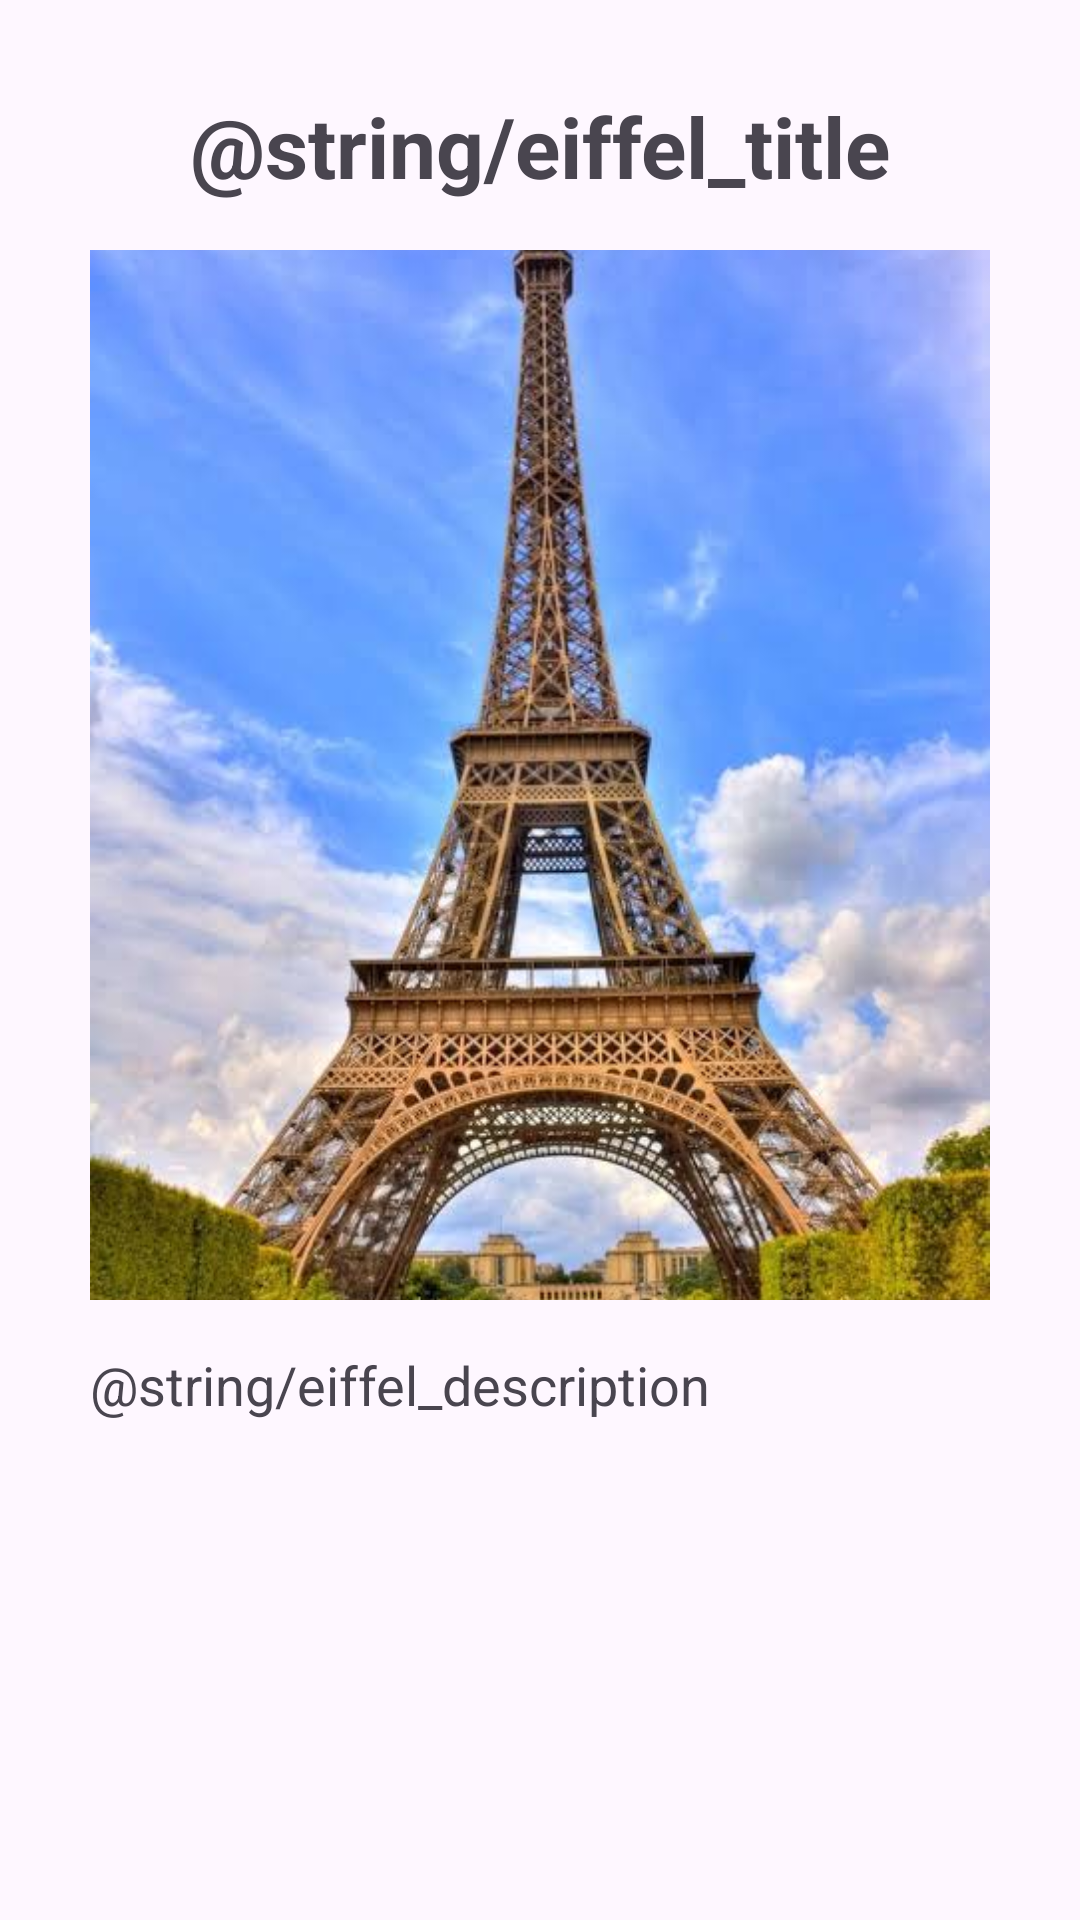

Layout XML and referenced resources for this Android screen:
<!-- AndroidManifest.xml: application theme Theme.Laba6Part2 -->
<!-- res/layout/fragment_2.xml -->
<?xml version="1.0" encoding="utf-8"?>
<FrameLayout xmlns:android="http://schemas.android.com/apk/res/android"
    xmlns:tools="http://schemas.android.com/tools"
    android:layout_width="match_parent"
    android:layout_height="match_parent"
    android:padding="30dp"
    tools:context=".Fragment2">

    <ScrollView  android:layout_width="match_parent"
        android:layout_height="match_parent"
        android:fillViewport="true">

        <LinearLayout
            android:layout_width="match_parent"
            android:layout_height="wrap_content"
            android:orientation="vertical"
            >

            <TextView
                android:layout_width="match_parent"
                android:layout_height="wrap_content"
                android:text="@string/eiffel_title"
                android:textSize="28sp"
                android:textStyle="bold"
                android:gravity="center"
                android:layout_marginBottom="16dp" />

            <ImageView
                android:id="@+id/image_eiffel"
                android:layout_width="match_parent"
                android:layout_height="350dp"
                android:scaleType="centerCrop"
                android:src="@drawable/eiffel"
                android:contentDescription="@string/eiffel_title" />

            <TextView
                android:layout_width="match_parent"
                android:layout_height="wrap_content"
                android:text="@string/eiffel_description"
                android:textSize="18sp"
                android:layout_marginTop="16dp"
                android:lineSpacingMultiplier="1.3" />

        </LinearLayout>
    </ScrollView>

</FrameLayout>
<!-- resources referenced by this layout -->
<resources>
  <!-- drawable eiffel: jpg bitmap (drawable, 43745 bytes) -->
  <style name="Theme.Laba6Part2" parent="Base.Theme.Laba6Part2" />
  <style name="Base.Theme.Laba6Part2" parent="Theme.Material3.DayNight.NoActionBar">
          
          
      </style>
</resources>
